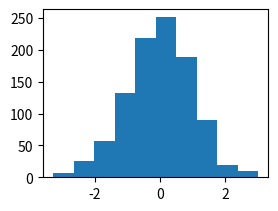

Write Python code to recreate this figure.
# -*- coding:utf-8 -*-
import numpy as np
import matplotlib.pyplot as plt
fig = plt.figure()
ax1 = fig.add_subplot(2,2,1)
ax1.hist(np.random.randn(1000))
plt.savefig('./01.png')